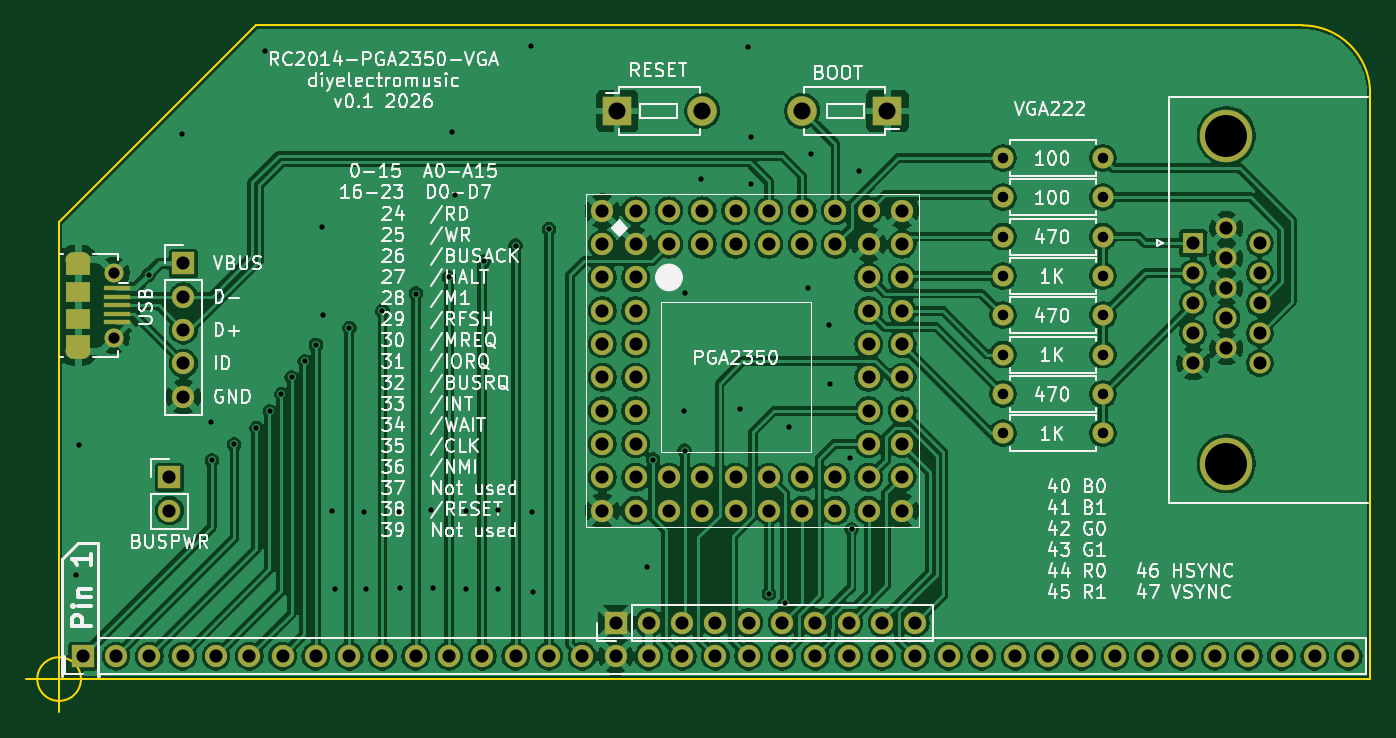
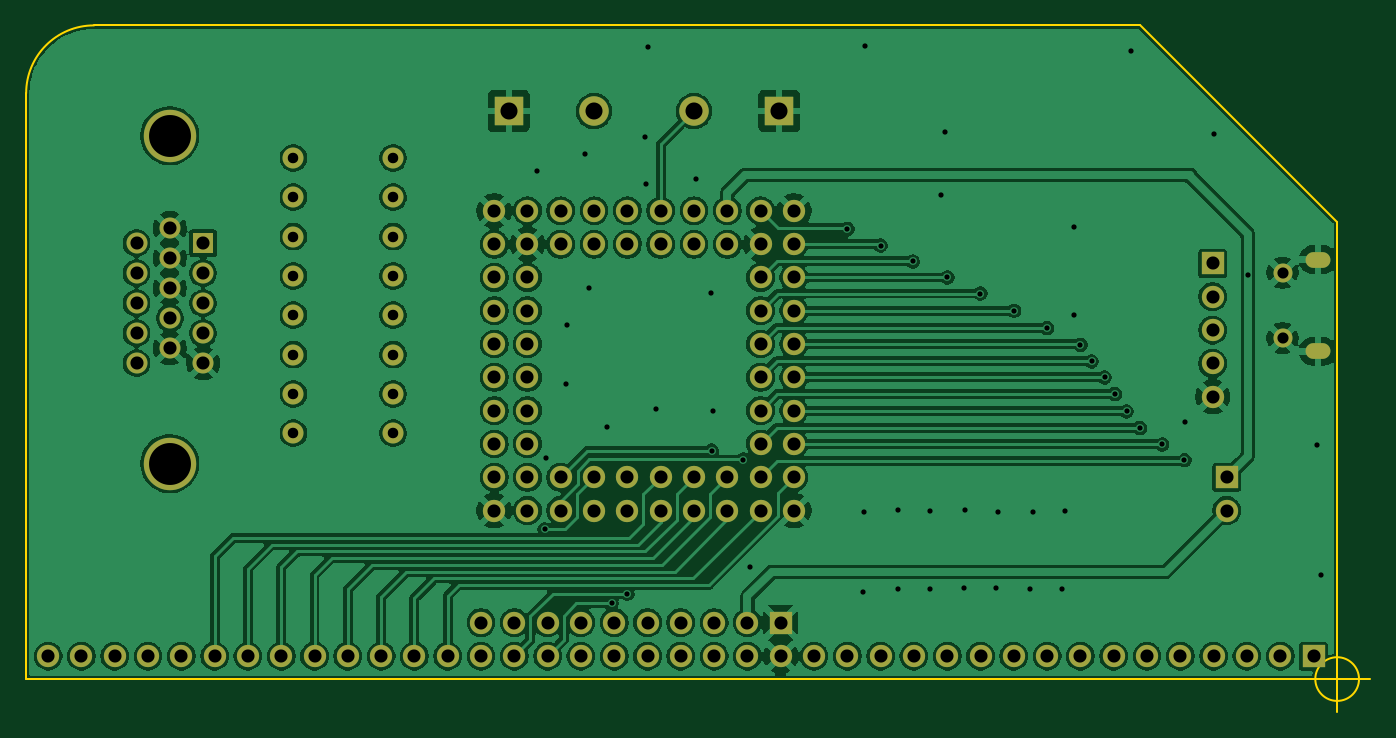
Circuit board: 8 layer files. Board 102.5 x 52.4 mm.
- bottom_copper: rc2014-PGA2350-VGA-B_Cu.gbr (246337 bytes)
- bottom_mask: rc2014-PGA2350-VGA-B_Mask.gbr (5086 bytes)
- bottom_silk: rc2014-PGA2350-VGA-B_Silkscreen.gbr (464 bytes)
- outline: rc2014-PGA2350-VGA-Edge_Cuts.gbr (1067 bytes)
- top_copper: rc2014-PGA2350-VGA-F_Cu.gbr (256798 bytes)
- top_mask: rc2014-PGA2350-VGA-F_Mask.gbr (5411 bytes)
- top_silk: rc2014-PGA2350-VGA-F_Silkscreen.gbr (134332 bytes)
- drill: rc2014-PGA2350-VGA.drl (4068 bytes)

=== bottom_copper: rc2014-PGA2350-VGA-B_Cu.gbr (246337 bytes, source omitted) ===
=== bottom_mask: rc2014-PGA2350-VGA-B_Mask.gbr ===
%TF.GenerationSoftware,KiCad,Pcbnew,10.0.5*%
%TF.CreationDate,2026-08-06T14:08:39+01:00*%
%TF.ProjectId,rc2014-PGA2350-VGA,72633230-3134-42d5-9047-41323335302d,rev?*%
%TF.SameCoordinates,Original*%
%TF.FileFunction,Soldermask,Bot*%
%TF.FilePolarity,Negative*%
%FSLAX46Y46*%
G04 Gerber Fmt 4.6, Leading zero omitted, Abs format (unit mm)*
G04 Created by KiCad (PCBNEW 10.0.5) date 2026-08-06 14:08:39*
%MOMM*%
%LPD*%
G01*
G04 APERTURE LIST*
%ADD10R,1.700000X1.700000*%
%ADD11C,1.700000*%
%ADD12C,1.600000*%
%ADD13O,1.900000X1.200000*%
%ADD14C,1.450000*%
%ADD15R,1.600000X1.600000*%
%ADD16C,4.000000*%
%ADD17R,2.250000X2.250000*%
%ADD18C,2.250000*%
G04 APERTURE END LIST*
D10*
%TO.C,J1*%
X51803400Y-100000000D03*
D11*
X54343400Y-100000000D03*
X56883400Y-100000000D03*
X59423400Y-100000000D03*
X61963400Y-100000000D03*
X64503400Y-100000000D03*
X67043400Y-100000000D03*
X69583400Y-100000000D03*
X72123400Y-100000000D03*
X74663400Y-100000000D03*
X77203400Y-100000000D03*
X79743400Y-100000000D03*
X82283400Y-100000000D03*
X84823400Y-100000000D03*
X87363400Y-100000000D03*
X89903400Y-100000000D03*
X92443400Y-100000000D03*
X94983400Y-100000000D03*
X97523400Y-100000000D03*
X100063400Y-100000000D03*
X102603400Y-100000000D03*
X105143400Y-100000000D03*
X107683400Y-100000000D03*
X110223400Y-100000000D03*
X112763400Y-100000000D03*
X115303400Y-100000000D03*
X117843400Y-100000000D03*
X120383400Y-100000000D03*
X122923400Y-100000000D03*
X125463400Y-100000000D03*
X128003400Y-100000000D03*
X130543400Y-100000000D03*
X133083400Y-100000000D03*
X135623400Y-100000000D03*
X138163400Y-100000000D03*
X140703400Y-100000000D03*
X143243400Y-100000000D03*
X145783400Y-100000000D03*
X148323400Y-100000000D03*
%TD*%
D12*
%TO.C,R1*%
X122000000Y-71000000D03*
X129620000Y-71000000D03*
%TD*%
%TO.C,R6*%
X122000000Y-77000000D03*
X129620000Y-77000000D03*
%TD*%
D10*
%TO.C,J6*%
X59486800Y-70053200D03*
D11*
X59486800Y-72593200D03*
X59486800Y-75133200D03*
X59486800Y-77673200D03*
X59486800Y-80213200D03*
%TD*%
D12*
%TO.C,R11*%
X122000000Y-83000000D03*
X129620000Y-83000000D03*
%TD*%
D10*
%TO.C,J3*%
X58420000Y-86360000D03*
D11*
X58420000Y-88900000D03*
%TD*%
D13*
%TO.C,J4*%
X51467500Y-69753600D03*
D14*
X54167500Y-70753600D03*
X54167500Y-75753600D03*
D13*
X51467500Y-76753600D03*
%TD*%
D15*
%TO.C,J5*%
X136500000Y-68500000D03*
D12*
X136500000Y-70790000D03*
X136500000Y-73080000D03*
X136500000Y-75370000D03*
X136500000Y-77660000D03*
X139040000Y-67355000D03*
X139040000Y-69645000D03*
X139040000Y-71935000D03*
X139040000Y-74225000D03*
X139040000Y-76515000D03*
X141580000Y-68500000D03*
X141580000Y-70790000D03*
X141580000Y-73080000D03*
X141580000Y-75370000D03*
X141580000Y-77660000D03*
D16*
X139040000Y-85315000D03*
X139040000Y-60315000D03*
%TD*%
D17*
%TO.C,SW1*%
X113180000Y-58420000D03*
D18*
X106680000Y-58420000D03*
%TD*%
D12*
%TO.C,R17*%
X122000000Y-62000000D03*
X129620000Y-62000000D03*
%TD*%
%TO.C,R16*%
X122000000Y-65000000D03*
X129620000Y-65000000D03*
%TD*%
%TO.C,R12*%
X122000000Y-80000000D03*
X129620000Y-80000000D03*
%TD*%
D17*
%TO.C,SW2*%
X92560000Y-58420000D03*
D18*
X99060000Y-58420000D03*
%TD*%
D10*
%TO.C,J2*%
X92443400Y-97460000D03*
D11*
X94983400Y-97460000D03*
X97523400Y-97460000D03*
X100063400Y-97460000D03*
X102603400Y-97460000D03*
X105143400Y-97460000D03*
X107683400Y-97460000D03*
X110223400Y-97460000D03*
X112763400Y-97460000D03*
X115303400Y-97460000D03*
%TD*%
D12*
%TO.C,R7*%
X122000000Y-74000000D03*
X129620000Y-74000000D03*
%TD*%
%TO.C,R2*%
X122000000Y-68000000D03*
X129620000Y-68000000D03*
%TD*%
D11*
%TO.C,U1*%
X96520000Y-68580000D03*
X93980000Y-66040000D03*
X91440000Y-68580000D03*
X93980000Y-71120000D03*
X91440000Y-71120000D03*
X93980000Y-73660000D03*
X91440000Y-73660000D03*
X93980000Y-76200000D03*
X91440000Y-76200000D03*
X93980000Y-78740000D03*
X91440000Y-78740000D03*
X93980000Y-81280000D03*
X91440000Y-81280000D03*
X93980000Y-83820000D03*
X91440000Y-83820000D03*
X93980000Y-86360000D03*
X91440000Y-86360000D03*
X93980000Y-88900000D03*
X96520000Y-88900000D03*
X96520000Y-86360000D03*
X99060000Y-88900000D03*
X99060000Y-86360000D03*
X101600000Y-88900000D03*
X101600000Y-86360000D03*
X104140000Y-88900000D03*
X104140000Y-86360000D03*
X106680000Y-88900000D03*
X106680000Y-86360000D03*
X109220000Y-88900000D03*
X109220000Y-86360000D03*
X111760000Y-88900000D03*
X111760000Y-86360000D03*
X114300000Y-86360000D03*
X111760000Y-83820000D03*
X114300000Y-83820000D03*
X111760000Y-81280000D03*
X114300000Y-81280000D03*
X111760000Y-78740000D03*
X114300000Y-78740000D03*
X111760000Y-76200000D03*
X114300000Y-76200000D03*
X111760000Y-73660000D03*
X114300000Y-73660000D03*
X111760000Y-71120000D03*
X114300000Y-71120000D03*
X114300000Y-68580000D03*
X111760000Y-66040000D03*
X109220000Y-68580000D03*
X109220000Y-66040000D03*
X106680000Y-68580000D03*
X106680000Y-66040000D03*
X104140000Y-68580000D03*
X104140000Y-66040000D03*
X101600000Y-68580000D03*
X101600000Y-66040000D03*
X99060000Y-68580000D03*
X99060000Y-66040000D03*
X96520000Y-66040000D03*
X93980000Y-68580000D03*
X91440000Y-66040000D03*
X111760000Y-68580000D03*
X114300000Y-66040000D03*
X91440000Y-88900000D03*
X114300000Y-88900000D03*
%TD*%
M02*

=== bottom_silk: rc2014-PGA2350-VGA-B_Silkscreen.gbr ===
%TF.GenerationSoftware,KiCad,Pcbnew,10.0.5*%
%TF.CreationDate,2026-08-06T14:08:39+01:00*%
%TF.ProjectId,rc2014-PGA2350-VGA,72633230-3134-42d5-9047-41323335302d,rev?*%
%TF.SameCoordinates,Original*%
%TF.FileFunction,Legend,Bot*%
%TF.FilePolarity,Positive*%
%FSLAX46Y46*%
G04 Gerber Fmt 4.6, Leading zero omitted, Abs format (unit mm)*
G04 Created by KiCad (PCBNEW 10.0.5) date 2026-08-06 14:08:39*
%MOMM*%
%LPD*%
G01*
G04 APERTURE LIST*
G04 APERTURE END LIST*
M02*

=== outline: rc2014-PGA2350-VGA-Edge_Cuts.gbr ===
%TF.GenerationSoftware,KiCad,Pcbnew,10.0.5*%
%TF.CreationDate,2026-08-06T14:08:39+01:00*%
%TF.ProjectId,rc2014-PGA2350-VGA,72633230-3134-42d5-9047-41323335302d,rev?*%
%TF.SameCoordinates,Original*%
%TF.FileFunction,Profile,NP*%
%FSLAX46Y46*%
G04 Gerber Fmt 4.6, Leading zero omitted, Abs format (unit mm)*
G04 Created by KiCad (PCBNEW 10.0.5) date 2026-08-06 14:08:39*
%MOMM*%
%LPD*%
G01*
G04 APERTURE LIST*
%TA.AperFunction,Profile*%
%ADD10C,0.150000*%
%TD*%
G04 APERTURE END LIST*
D10*
X50000000Y-66903800D02*
X50000000Y-101752600D01*
X50000000Y-101752600D02*
X150000000Y-101752600D01*
X65011400Y-51892400D02*
X50000000Y-66903800D01*
X144818400Y-51892400D02*
X65011400Y-51892400D01*
X144818400Y-51892400D02*
G75*
G02*
X149998400Y-57072400I0J-5180000D01*
G01*
X150000000Y-57072400D02*
X150000000Y-101752600D01*
X51666666Y-101752600D02*
G75*
G02*
X48333334Y-101752600I-1666666J0D01*
G01*
X48333334Y-101752600D02*
G75*
G02*
X51666666Y-101752600I1666666J0D01*
G01*
X47500000Y-101752600D02*
X52500000Y-101752600D01*
X50000000Y-99252600D02*
X50000000Y-104252600D01*
M02*

=== top_copper: rc2014-PGA2350-VGA-F_Cu.gbr (256798 bytes, source omitted) ===
=== top_mask: rc2014-PGA2350-VGA-F_Mask.gbr ===
%TF.GenerationSoftware,KiCad,Pcbnew,10.0.5*%
%TF.CreationDate,2026-08-06T14:08:39+01:00*%
%TF.ProjectId,rc2014-PGA2350-VGA,72633230-3134-42d5-9047-41323335302d,rev?*%
%TF.SameCoordinates,Original*%
%TF.FileFunction,Soldermask,Top*%
%TF.FilePolarity,Negative*%
%FSLAX46Y46*%
G04 Gerber Fmt 4.6, Leading zero omitted, Abs format (unit mm)*
G04 Created by KiCad (PCBNEW 10.0.5) date 2026-08-06 14:08:39*
%MOMM*%
%LPD*%
G01*
G04 APERTURE LIST*
%ADD10R,1.700000X1.700000*%
%ADD11C,1.700000*%
%ADD12C,1.600000*%
%ADD13R,2.000000X0.400000*%
%ADD14O,1.900000X1.200000*%
%ADD15R,1.900000X1.200000*%
%ADD16C,1.450000*%
%ADD17R,1.900000X1.500000*%
%ADD18R,1.600000X1.600000*%
%ADD19C,4.000000*%
%ADD20R,2.250000X2.250000*%
%ADD21C,2.250000*%
G04 APERTURE END LIST*
D10*
%TO.C,J1*%
X51803400Y-100000000D03*
D11*
X54343400Y-100000000D03*
X56883400Y-100000000D03*
X59423400Y-100000000D03*
X61963400Y-100000000D03*
X64503400Y-100000000D03*
X67043400Y-100000000D03*
X69583400Y-100000000D03*
X72123400Y-100000000D03*
X74663400Y-100000000D03*
X77203400Y-100000000D03*
X79743400Y-100000000D03*
X82283400Y-100000000D03*
X84823400Y-100000000D03*
X87363400Y-100000000D03*
X89903400Y-100000000D03*
X92443400Y-100000000D03*
X94983400Y-100000000D03*
X97523400Y-100000000D03*
X100063400Y-100000000D03*
X102603400Y-100000000D03*
X105143400Y-100000000D03*
X107683400Y-100000000D03*
X110223400Y-100000000D03*
X112763400Y-100000000D03*
X115303400Y-100000000D03*
X117843400Y-100000000D03*
X120383400Y-100000000D03*
X122923400Y-100000000D03*
X125463400Y-100000000D03*
X128003400Y-100000000D03*
X130543400Y-100000000D03*
X133083400Y-100000000D03*
X135623400Y-100000000D03*
X138163400Y-100000000D03*
X140703400Y-100000000D03*
X143243400Y-100000000D03*
X145783400Y-100000000D03*
X148323400Y-100000000D03*
%TD*%
D12*
%TO.C,R1*%
X122000000Y-71000000D03*
X129620000Y-71000000D03*
%TD*%
%TO.C,R6*%
X122000000Y-77000000D03*
X129620000Y-77000000D03*
%TD*%
D10*
%TO.C,J6*%
X59486800Y-70053200D03*
D11*
X59486800Y-72593200D03*
X59486800Y-75133200D03*
X59486800Y-77673200D03*
X59486800Y-80213200D03*
%TD*%
D12*
%TO.C,R11*%
X122000000Y-83000000D03*
X129620000Y-83000000D03*
%TD*%
D10*
%TO.C,J3*%
X58420000Y-86360000D03*
D11*
X58420000Y-88900000D03*
%TD*%
D13*
%TO.C,J4*%
X54405000Y-71953600D03*
X54405000Y-72603600D03*
X54405000Y-73253600D03*
X54405000Y-73903600D03*
X54405000Y-74553600D03*
D14*
X51467500Y-69753600D03*
D15*
X51467500Y-70353600D03*
D16*
X54167500Y-70753600D03*
D17*
X51467500Y-72253600D03*
X51467500Y-74253600D03*
D16*
X54167500Y-75753600D03*
D15*
X51467500Y-76153600D03*
D14*
X51467500Y-76753600D03*
%TD*%
D18*
%TO.C,J5*%
X136500000Y-68500000D03*
D12*
X136500000Y-70790000D03*
X136500000Y-73080000D03*
X136500000Y-75370000D03*
X136500000Y-77660000D03*
X139040000Y-67355000D03*
X139040000Y-69645000D03*
X139040000Y-71935000D03*
X139040000Y-74225000D03*
X139040000Y-76515000D03*
X141580000Y-68500000D03*
X141580000Y-70790000D03*
X141580000Y-73080000D03*
X141580000Y-75370000D03*
X141580000Y-77660000D03*
D19*
X139040000Y-85315000D03*
X139040000Y-60315000D03*
%TD*%
D20*
%TO.C,SW1*%
X113180000Y-58420000D03*
D21*
X106680000Y-58420000D03*
%TD*%
D12*
%TO.C,R17*%
X122000000Y-62000000D03*
X129620000Y-62000000D03*
%TD*%
%TO.C,R16*%
X122000000Y-65000000D03*
X129620000Y-65000000D03*
%TD*%
%TO.C,R12*%
X122000000Y-80000000D03*
X129620000Y-80000000D03*
%TD*%
D20*
%TO.C,SW2*%
X92560000Y-58420000D03*
D21*
X99060000Y-58420000D03*
%TD*%
D10*
%TO.C,J2*%
X92443400Y-97460000D03*
D11*
X94983400Y-97460000D03*
X97523400Y-97460000D03*
X100063400Y-97460000D03*
X102603400Y-97460000D03*
X105143400Y-97460000D03*
X107683400Y-97460000D03*
X110223400Y-97460000D03*
X112763400Y-97460000D03*
X115303400Y-97460000D03*
%TD*%
D12*
%TO.C,R7*%
X122000000Y-74000000D03*
X129620000Y-74000000D03*
%TD*%
%TO.C,R2*%
X122000000Y-68000000D03*
X129620000Y-68000000D03*
%TD*%
D11*
%TO.C,U1*%
X96520000Y-68580000D03*
X93980000Y-66040000D03*
X91440000Y-68580000D03*
X93980000Y-71120000D03*
X91440000Y-71120000D03*
X93980000Y-73660000D03*
X91440000Y-73660000D03*
X93980000Y-76200000D03*
X91440000Y-76200000D03*
X93980000Y-78740000D03*
X91440000Y-78740000D03*
X93980000Y-81280000D03*
X91440000Y-81280000D03*
X93980000Y-83820000D03*
X91440000Y-83820000D03*
X93980000Y-86360000D03*
X91440000Y-86360000D03*
X93980000Y-88900000D03*
X96520000Y-88900000D03*
X96520000Y-86360000D03*
X99060000Y-88900000D03*
X99060000Y-86360000D03*
X101600000Y-88900000D03*
X101600000Y-86360000D03*
X104140000Y-88900000D03*
X104140000Y-86360000D03*
X106680000Y-88900000D03*
X106680000Y-86360000D03*
X109220000Y-88900000D03*
X109220000Y-86360000D03*
X111760000Y-88900000D03*
X111760000Y-86360000D03*
X114300000Y-86360000D03*
X111760000Y-83820000D03*
X114300000Y-83820000D03*
X111760000Y-81280000D03*
X114300000Y-81280000D03*
X111760000Y-78740000D03*
X114300000Y-78740000D03*
X111760000Y-76200000D03*
X114300000Y-76200000D03*
X111760000Y-73660000D03*
X114300000Y-73660000D03*
X111760000Y-71120000D03*
X114300000Y-71120000D03*
X114300000Y-68580000D03*
X111760000Y-66040000D03*
X109220000Y-68580000D03*
X109220000Y-66040000D03*
X106680000Y-68580000D03*
X106680000Y-66040000D03*
X104140000Y-68580000D03*
X104140000Y-66040000D03*
X101600000Y-68580000D03*
X101600000Y-66040000D03*
X99060000Y-68580000D03*
X99060000Y-66040000D03*
X96520000Y-66040000D03*
X93980000Y-68580000D03*
X91440000Y-66040000D03*
X111760000Y-68580000D03*
X114300000Y-66040000D03*
X91440000Y-88900000D03*
X114300000Y-88900000D03*
%TD*%
M02*

=== top_silk: rc2014-PGA2350-VGA-F_Silkscreen.gbr (134332 bytes, source omitted) ===
=== drill: rc2014-PGA2350-VGA.drl ===
M48
; DRILL file KiCad 10.0.5 date 2026-08-06T14:08:41
; FORMAT={-:-/ absolute / metric / decimal}
; #@! TF.CreationDate,2026-08-06T14:08:41+01:00
; #@! TF.GenerationSoftware,Kicad,Pcbnew,10.0.5
; #@! TF.FileFunction,MixedPlating,1,2
FMAT,2
METRIC
; #@! TA.AperFunction,Plated,PTH,ViaDrill
T1C0.400
; #@! TA.AperFunction,Plated,PTH,ComponentDrill
T2C0.600
; #@! TA.AperFunction,Plated,PTH,ComponentDrill
T3C0.800
; #@! TA.AperFunction,Plated,PTH,ComponentDrill
T4C0.850
; #@! TA.AperFunction,Plated,PTH,ComponentDrill
T5C1.000
; #@! TA.AperFunction,Plated,PTH,ComponentDrill
T6C1.300
; #@! TA.AperFunction,Plated,PTH,ComponentDrill
T7C3.200
%
G90
G05
T1
X51.257Y-93.802
X51.511Y-83.896
X56.82Y-70.917
X59.36Y-60.173
X61.595Y-82.144
X61.646Y-85.065
X63.348Y-83.845
X65.049Y-82.601
X65.71Y-53.873
X66.065Y-81.331
X66.954Y-80.01
X67.742Y-78.74
X68.732Y-77.521
X69.583Y-76.264
X70.079Y-67.285
X70.104Y-73.965
X70.79Y-88.925
X71.018Y-94.869
X72.136Y-74.974
X73.228Y-88.976
X73.406Y-94.92
X74.651Y-73.66
X75.895Y-89.002
X75.997Y-94.844
X77.216Y-72.346
X78.384Y-88.824
X78.486Y-94.844
X79.731Y-71.12
X79.934Y-59.995
X80.188Y-64.821
X81.026Y-94.869
X81.051Y-88.9
X82.372Y-69.894
X83.515Y-88.875
X83.515Y-94.92
X84.823Y-68.694
X86.03Y-53.492
X86.081Y-89.002
X86.131Y-95.098
X87.363Y-67.424
X94.818Y-93.167
X95.301Y-85.014
X97.638Y-81.28
X97.714Y-84.328
X97.765Y-72.339
X98.933Y-63.627
X101.93Y-81.153
X102.565Y-53.518
X102.743Y-63.983
X102.768Y-60.401
X104.14Y-95.244
X105.334Y-95.987
X105.664Y-82.525
X107.086Y-71.907
X107.366Y-61.671
X108.737Y-74.752
X108.814Y-79.223
X110.312Y-84.861
X110.446Y-90.333
X111.023Y-62.967
T3
X122.0Y-62.0
X122.0Y-65.0
X122.0Y-68.0
X122.0Y-71.0
X122.0Y-74.0
X122.0Y-77.0
X122.0Y-80.0
X122.0Y-83.0
X129.62Y-62.0
X129.62Y-65.0
X129.62Y-68.0
X129.62Y-71.0
X129.62Y-74.0
X129.62Y-77.0
X129.62Y-80.0
X129.62Y-83.0
T4
X54.167Y-70.754
X54.167Y-75.754
T5
X51.803Y-100.0
X54.343Y-100.0
X56.883Y-100.0
X58.42Y-86.36
X58.42Y-88.9
X59.423Y-100.0
X59.487Y-70.053
X59.487Y-72.593
X59.487Y-75.133
X59.487Y-77.673
X59.487Y-80.213
X61.963Y-100.0
X64.503Y-100.0
X67.043Y-100.0
X69.583Y-100.0
X72.123Y-100.0
X74.663Y-100.0
X77.203Y-100.0
X79.743Y-100.0
X82.283Y-100.0
X84.823Y-100.0
X87.363Y-100.0
X89.903Y-100.0
X91.44Y-66.04
X91.44Y-68.58
X91.44Y-71.12
X91.44Y-73.66
X91.44Y-76.2
X91.44Y-78.74
X91.44Y-81.28
X91.44Y-83.82
X91.44Y-86.36
X91.44Y-88.9
X92.443Y-97.46
X92.443Y-100.0
X93.98Y-66.04
X93.98Y-68.58
X93.98Y-71.12
X93.98Y-73.66
X93.98Y-76.2
X93.98Y-78.74
X93.98Y-81.28
X93.98Y-83.82
X93.98Y-86.36
X93.98Y-88.9
X94.983Y-97.46
X94.983Y-100.0
X96.52Y-66.04
X96.52Y-68.58
X96.52Y-86.36
X96.52Y-88.9
X97.523Y-97.46
X97.523Y-100.0
X99.06Y-66.04
X99.06Y-68.58
X99.06Y-86.36
X99.06Y-88.9
X100.063Y-97.46
X100.063Y-100.0
X101.6Y-66.04
X101.6Y-68.58
X101.6Y-86.36
X101.6Y-88.9
X102.603Y-97.46
X102.603Y-100.0
X104.14Y-66.04
X104.14Y-68.58
X104.14Y-86.36
X104.14Y-88.9
X105.143Y-97.46
X105.143Y-100.0
X106.68Y-66.04
X106.68Y-68.58
X106.68Y-86.36
X106.68Y-88.9
X107.683Y-97.46
X107.683Y-100.0
X109.22Y-66.04
X109.22Y-68.58
X109.22Y-86.36
X109.22Y-88.9
X110.223Y-97.46
X110.223Y-100.0
X111.76Y-66.04
X111.76Y-68.58
X111.76Y-71.12
X111.76Y-73.66
X111.76Y-76.2
X111.76Y-78.74
X111.76Y-81.28
X111.76Y-83.82
X111.76Y-86.36
X111.76Y-88.9
X112.763Y-97.46
X112.763Y-100.0
X114.3Y-66.04
X114.3Y-68.58
X114.3Y-71.12
X114.3Y-73.66
X114.3Y-76.2
X114.3Y-78.74
X114.3Y-81.28
X114.3Y-83.82
X114.3Y-86.36
X114.3Y-88.9
X115.303Y-97.46
X115.303Y-100.0
X117.843Y-100.0
X120.383Y-100.0
X122.923Y-100.0
X125.463Y-100.0
X128.003Y-100.0
X130.543Y-100.0
X133.083Y-100.0
X135.623Y-100.0
X136.5Y-68.5
X136.5Y-70.79
X136.5Y-73.08
X136.5Y-75.37
X136.5Y-77.66
X138.163Y-100.0
X139.04Y-67.355
X139.04Y-69.645
X139.04Y-71.935
X139.04Y-74.225
X139.04Y-76.515
X140.703Y-100.0
X141.58Y-68.5
X141.58Y-70.79
X141.58Y-73.08
X141.58Y-75.37
X141.58Y-77.66
X143.243Y-100.0
X145.783Y-100.0
X148.323Y-100.0
T6
X92.56Y-58.42
X99.06Y-58.42
X106.68Y-58.42
X113.18Y-58.42
T7
X139.04Y-60.315
X139.04Y-85.315
T2
G00X51.117Y-69.754
M15
G01X51.817Y-69.754
M16
G05
G00X51.817Y-76.754
M15
G01X51.117Y-76.754
M16
G05
M30
